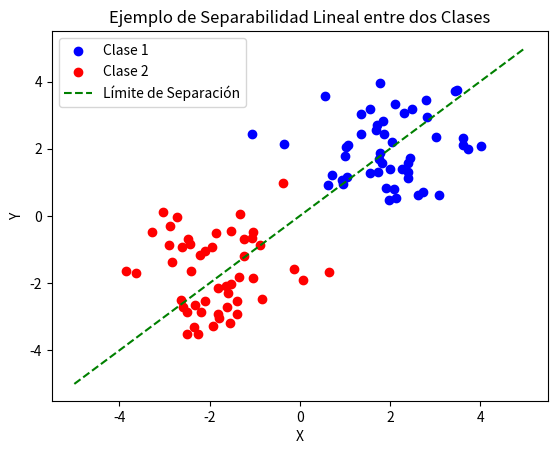

Python code for this plot:
import numpy as np
import matplotlib.pyplot as plt

# Generamos dos conjuntos de puntos para dos clases
clase_1 = np.random.randn(50, 2) + np.array([2, 2])  # Clase 1: alrededor de (2, 2)
clase_2 = np.random.randn(50, 2) + np.array([-2, -2])  # Clase 2: alrededor de (-2, -2)

# Graficamos los puntos
plt.scatter(clase_1[:, 0], clase_1[:, 1], color='blue', label='Clase 1')
plt.scatter(clase_2[:, 0], clase_2[:, 1], color='red', label='Clase 2')

# Línea de separación y = x
x_vals = np.linspace(-5, 5, 100)
y_vals = x_vals
plt.plot(x_vals, y_vals, color='green', linestyle='--', label='Límite de Separación')

plt.xlabel("X")
plt.ylabel("Y")
plt.legend()
plt.title("Ejemplo de Separabilidad Lineal entre dos Clases")
plt.show()
